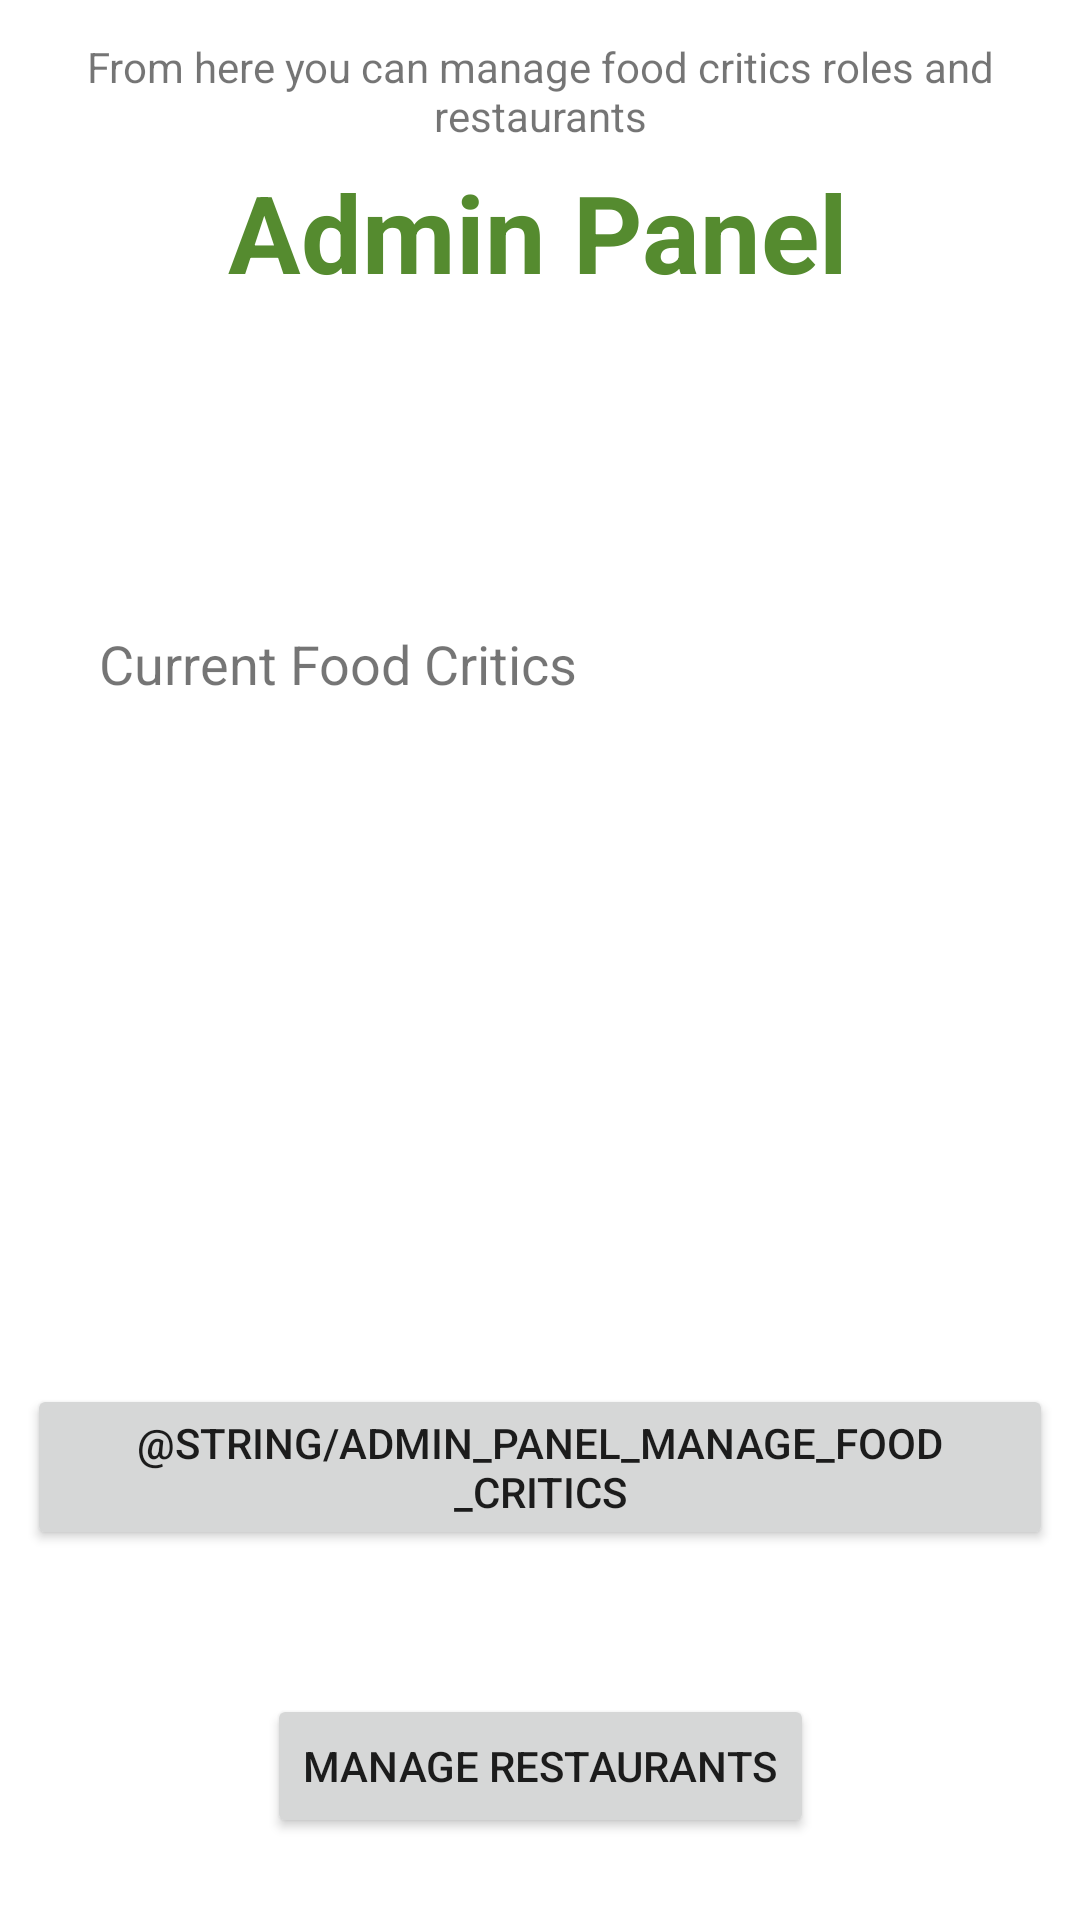

Reconstruct the res/layout file that produces this screen, plus the resources it refers to.
<!-- AndroidManifest.xml: application theme Theme.FFBFApp -->
<!-- res/layout/activity_admin_panel.xml -->
<?xml version="1.0" encoding="utf-8"?>
<androidx.constraintlayout.widget.ConstraintLayout xmlns:android="http://schemas.android.com/apk/res/android"
    xmlns:app="http://schemas.android.com/apk/res-auto"
    xmlns:tools="http://schemas.android.com/tools"
    android:layout_width="match_parent"
    android:layout_height="match_parent"
    android:padding="9dp"
    tools:context=".AdminPanelActivity">

    <TextView
        android:id="@+id/tvAP_Title"
        android:layout_width="wrap_content"
        android:layout_height="wrap_content"
        android:layout_marginTop="44dp"
        android:gravity="center"
        android:text="@string/admin_panel"
        android:textColor="#558B2F"
        android:textSize="36sp"
        android:textStyle="bold"
        app:layout_constraintEnd_toEndOf="parent"
        app:layout_constraintHorizontal_bias="0.497"
        app:layout_constraintStart_toStartOf="parent"
        app:layout_constraintTop_toTopOf="parent" />

    <Button
        android:id="@+id/btnAP_addRestaurant"
        android:layout_width="wrap_content"
        android:layout_height="wrap_content"
        android:layout_marginTop="48dp"
        android:text="Manage Restaurants"
        app:layout_constraintEnd_toEndOf="@+id/btnAP_assignNewCritic"
        app:layout_constraintStart_toStartOf="@+id/btnAP_assignNewCritic"
        app:layout_constraintTop_toBottomOf="@+id/btnAP_assignNewCritic" />

    <TextView
        android:id="@+id/tvAP_criticsListLabel"
        android:layout_width="wrap_content"
        android:layout_height="wrap_content"
        android:layout_marginStart="24dp"
        android:layout_marginBottom="8dp"
        android:text="Current Food Critics"
        android:textSize="18sp"
        app:layout_constraintBottom_toTopOf="@+id/lvAP_criticsList"
        app:layout_constraintStart_toStartOf="@+id/lvAP_criticsList" />

    <ListView
        android:id="@+id/lvAP_criticsList"
        android:layout_width="match_parent"
        android:layout_height="200dp"
        android:layout_marginTop="140dp"
        app:layout_constraintTop_toBottomOf="@+id/tvAP_Title"
        tools:layout_editor_absoluteX="0dp" />

    <Button
        android:id="@+id/btnAP_assignNewCritic"
        android:layout_width="wrap_content"
        android:layout_height="wrap_content"
        android:layout_marginTop="20dp"
        android:text="@string/admin_panel_manage_food_critics"
        app:layout_constraintEnd_toEndOf="parent"
        app:layout_constraintHorizontal_bias="0.486"
        app:layout_constraintStart_toStartOf="parent"
        app:layout_constraintTop_toBottomOf="@+id/lvAP_criticsList" />

    <TextView
        android:id="@+id/textView2"
        android:layout_width="match_parent"
        android:layout_height="43dp"
        android:gravity="center"
        android:text="From here you can manage food critics roles and restaurants"
        tools:layout_editor_absoluteX="0dp"
        tools:layout_editor_absoluteY="120dp" />


    
    
    
    
    
    
    
    
    
    
    
</androidx.constraintlayout.widget.ConstraintLayout>
<!-- resources referenced by this layout -->
<resources>
  <string name="admin_panel">Admin Panel</string>
  <style name="Theme.FFBFApp" parent="Theme.MaterialComponents.DayNight.DarkActionBar">
          
          <item name="colorPrimary">@color/purple_500</item>
          <item name="colorPrimaryVariant">@color/purple_700</item>
          <item name="colorOnPrimary">@color/white</item>
          
          <item name="colorSecondary">@color/teal_200</item>
          <item name="colorSecondaryVariant">@color/teal_700</item>
          <item name="colorOnSecondary">@color/black</item>
          
          <item name="android:statusBarColor" tools:targetApi="l">?attr/colorPrimaryVariant</item>
          
      </style>
  <color name="purple_500">#44AF69</color>
  <color name="purple_700">#225835</color>
  <color name="white">#FFFFFFFF</color>
  <color name="teal_200">#F97068</color>
  <color name="teal_700">#212738</color>
  <color name="black">#FF000000</color>
</resources>
